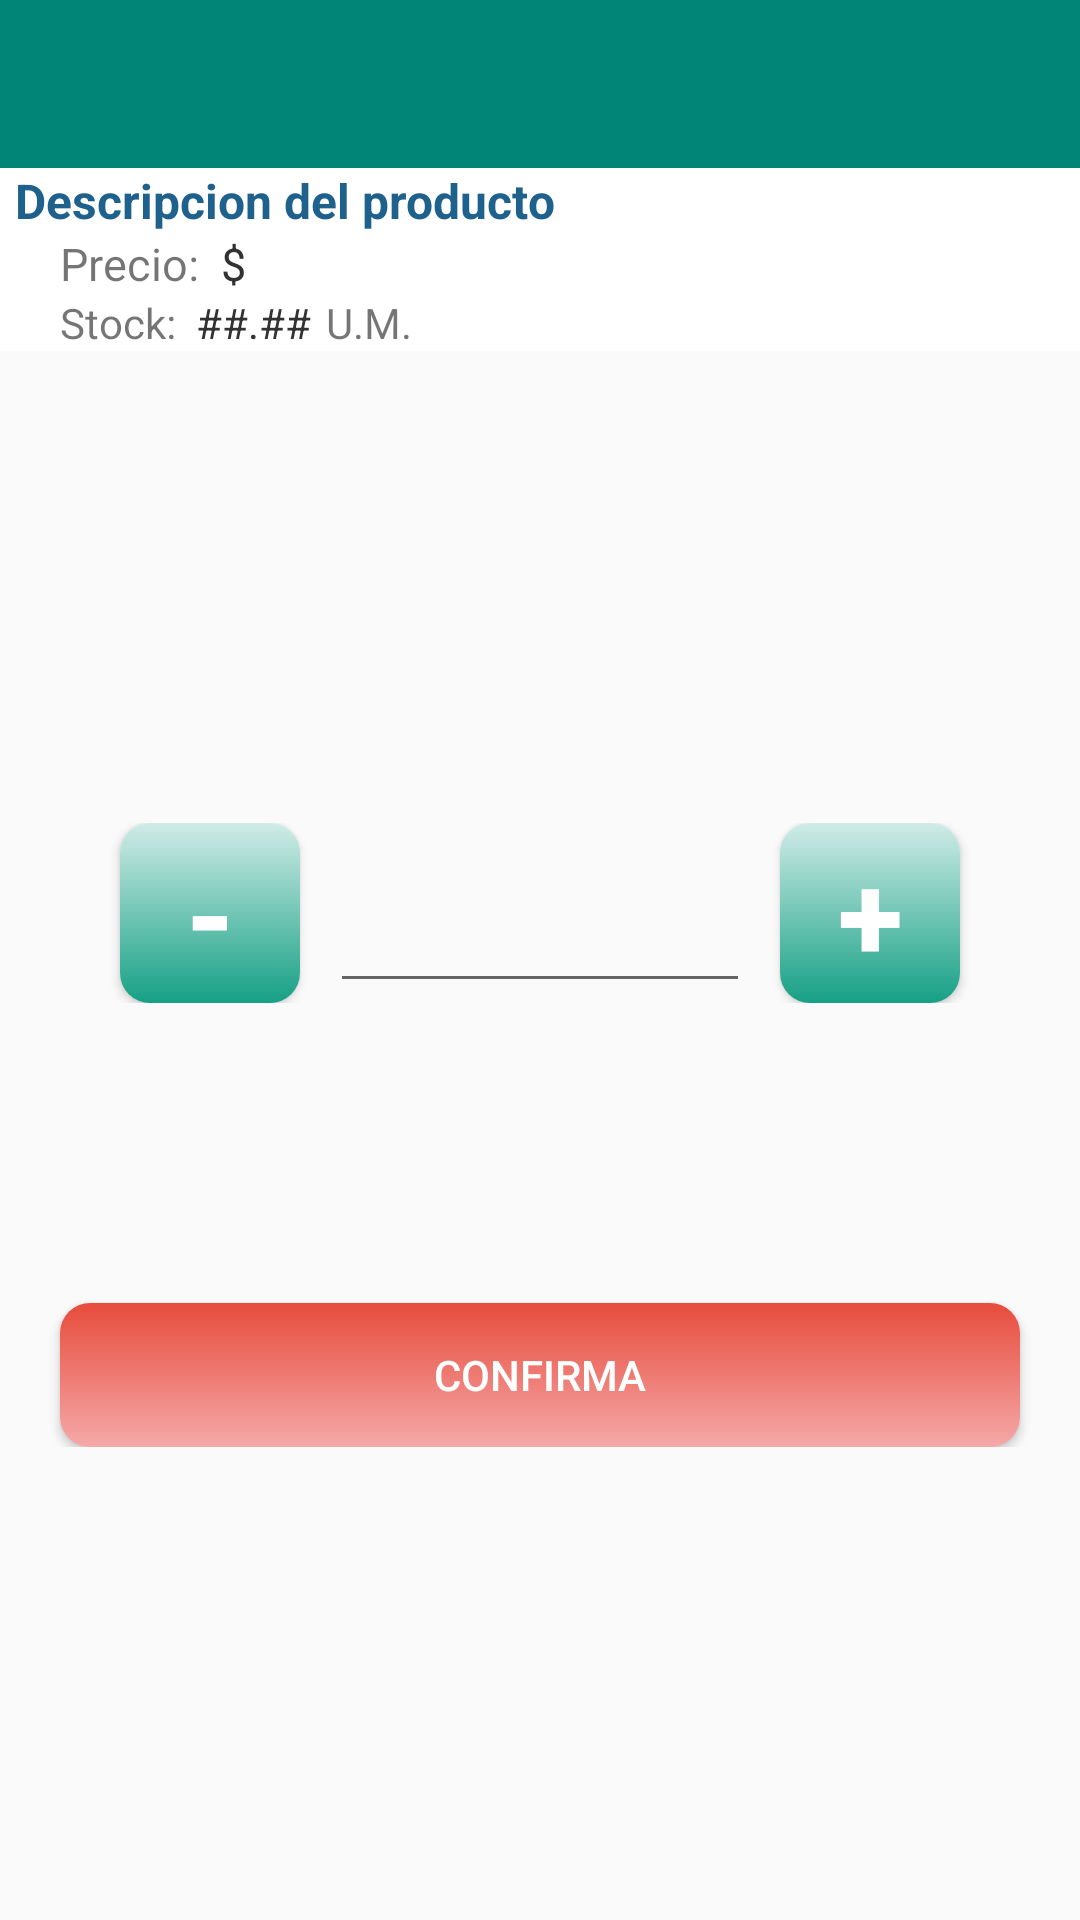

Write the Android layout XML for this screen, with the resource values it uses.
<!-- AndroidManifest.xml: application theme AppThemeNoActionBar -->
<!-- res/layout/activity_cantidad_productos.xml -->
<?xml version="1.0" encoding="utf-8"?>
<LinearLayout xmlns:app="http://schemas.android.com/apk/res-auto"
    xmlns:tools="http://schemas.android.com/tools"
    xmlns:android="http://schemas.android.com/apk/res/android"
    android:layout_width="match_parent"
    android:layout_height="match_parent"
    android:orientation="vertical"
    tools:context=".CantidadProductos">

    <include layout="@layout/encabezado"></include>
    <include layout="@layout/lista_productos"></include>

    <LinearLayout
        android:layout_width="match_parent"
        android:layout_height="match_parent"
        android:orientation="vertical"
        android:gravity="center_vertical|center_horizontal">

    <LinearLayout
        android:layout_width="match_parent"
        android:layout_height="wrap_content"
        android:orientation="horizontal"
        android:gravity="center_horizontal|center_vertical">

        <Button
            android:layout_width="60dp"
            android:layout_height="60dp"
            style="@style/Botones"
            android:id="@+id/menos"
            android:text="-"
            android:textStyle="bold"
            android:textSize="40sp"
            android:textColor="@color/ColorBlanco">
        </Button>

        <EditText
            android:layout_width="140dp"
            android:layout_height="60dp"
            android:id="@+id/cantidad"
            android:textSize="35sp"
            android:text=""
            android:lines="1"
            android:gravity="center_horizontal">
        </EditText>

        <Button
            android:layout_width="60dp"
            android:layout_height="60dp"
            style="@style/Botones"
            android:id="@+id/mas"
            android:text="+"
            android:textStyle="bold"
            android:textSize="40sp"
            android:textColor="@color/ColorBlanco">
        </Button>

    </LinearLayout>

    <LinearLayout
        android:layout_width="match_parent"
        android:layout_height="wrap_content"
        android:orientation="vertical">

        <Button
            android:layout_width="match_parent"
            android:layout_height="wrap_content"
            android:id="@+id/Confirma_cantidad"
            android:text="@string/eti_confima"
            style="@style/BtnConfPed"
            android:layout_marginLeft="@dimen/Margenes20"
            android:layout_marginRight="@dimen/Margenes20"
            android:layout_marginTop="@dimen/Margenes100"></Button>

    </LinearLayout>

    </LinearLayout>
</LinearLayout>
<!-- res/layout/encabezado.xml (included above) -->
<?xml version="1.0" encoding="utf-8"?>
<LinearLayout xmlns:android="http://schemas.android.com/apk/res/android"
    android:layout_width="match_parent"
    android:layout_height="wrap_content"
    android:orientation="vertical">

    <androidx.appcompat.widget.Toolbar
        android:id="@+id/enca"
        android:layout_width="match_parent"
        android:layout_height="wrap_content"
        android:background="?attr/colorPrimary"
        android:minHeight="?attr/actionBarSize"
        android:theme="@style/AppThemeCustomToolBar" />

</LinearLayout>
<!-- res/layout/lista_productos.xml (included above) -->
<?xml version="1.0" encoding="utf-8"?>
<LinearLayout
    android:orientation="vertical"
    android:layout_width="match_parent"
    android:layout_height="wrap_content"
    android:background="@android:color/background_light"
    android:descendantFocusability="blocksDescendants"
    xmlns:android="http://schemas.android.com/apk/res/android"
    android:id="@+id/lay_AdPord">

    <TextView
        android:layout_width="match_parent"
        android:layout_height="wrap_content"
        android:textAppearance="?android:attr/textAppearanceLarge"
        android:text="Descripcion del producto"
        android:textStyle="bold"
        android:id="@+id/descripcion_prod"
        android:textSize="16sp"
        android:textColor="#1F618D"
        android:layout_marginLeft="@dimen/Margenes5"
        android:layout_marginRight="@dimen/Margenes5"
        android:layout_alignParentTop="true"/>

    <LinearLayout
        android:layout_width="match_parent"
        android:layout_height="wrap_content"
        android:orientation="horizontal">

        <TextView
            android:layout_width="wrap_content"
            android:layout_height="wrap_content"
            android:layout_marginLeft="@dimen/Margenes20"
            android:text="Precio:  "
            android:textSize="15sp"
            android:id="@+id/eti_precio"/>

        <TextView
            android:id="@+id/precio_prod"
            android:layout_width="wrap_content"
            android:layout_height="wrap_content"
            android:layout_below="@+id/eti_precio"
            android:textSize="15sp"
            android:inputType="numberDecimal"
            android:textColor="@android:color/secondary_text_light"
            android:text="$" />

    </LinearLayout>

    <LinearLayout
        android:layout_width="match_parent"
        android:layout_height="wrap_content"
        android:orientation="horizontal">

        <TextView
            android:layout_width="wrap_content"
            android:layout_height="wrap_content"
            android:layout_marginLeft="@dimen/Margenes20"
            android:text="Stock:  "
            android:id="@+id/eto_stock"
            android:textSize="14sp"
            android:layout_below="@+id/precio_prod" />

        <TextView
            android:layout_width="wrap_content"
            android:layout_height="wrap_content"
            android:textSize="14sp"
            android:text="##.##"
            android:id="@+id/stock_prod"
            android:textColor="@android:color/secondary_text_light"
            android:layout_below="@+id/precio_prod" />

        <Space
            android:layout_width="5dp"
            android:layout_height="match_parent"></Space>

        <TextView
            android:layout_width="wrap_content"
            android:layout_height="wrap_content"
            android:text="U.M."
            android:id="@+id/um_prod"
            android:layout_below="@+id/stock_prod" />
    </LinearLayout>

</LinearLayout>
<!-- resources referenced by this layout -->
<resources>
  <color name="ColorBlanco">#FFFFFF</color>
  <dimen name="Margenes100">100dp</dimen>
  <dimen name="Margenes20">20dp</dimen>
  <dimen name="Margenes5">5dp</dimen>
  <string name="eti_confima">Confirma</string>
  <style name="AppThemeCustomToolBar" parent="ThemeOverlay.AppCompat.Dark.ActionBar">
          <item name="android:textSize">18sp</item>
          <item name="android:textStyle">italic</item>
          
          <item name="colorControlNormal">@android:color/white</item>
          
          <item name="android:actionMenuTextColor">@android:color/white</item>
      </style>
  <style name="Botones">
          <item name="android:background">@drawable/fondo_botones</item>
          <item name="android:layout_marginLeft">@dimen/Margenes10</item>
          <item name="android:layout_marginRight">@dimen/Margenes10</item>
      </style>
  <style name="BtnConfPed">
          <item name="android:background">@drawable/fondo_btn_conf</item>
          <item name="android:textColor">@color/ColorBlanco</item>
      </style>
  <style name="AppThemeNoActionBar" parent="Theme.AppCompat.Light.NoActionBar">
          <item name="colorPrimary">@color/colorPrimary</item>
          <item name="colorPrimaryDark">@color/colorPrimaryDark</item>
          <item name="colorAccent">@color/colorAccent</item>
  
      </style>
  <!-- drawable fondo_botones (drawable) -->
  <?xml version="1.0" encoding="utf-8"?>
  <selector xmlns:android="http://schemas.android.com/apk/res/android">
      <item>
          <shape>
              <gradient android:startColor="@color/ColorBotonstart"
                  android:endColor="@color/ColorBotonend"
                  android:angle="90"/>
              <corners android:radius="@dimen/RadioEscBotones"></corners>
          </shape>
      </item>
  </selector>
  <dimen name="Margenes10">10dp</dimen>
  <!-- drawable fondo_btn_conf (drawable) -->
  <?xml version="1.0" encoding="utf-8"?>
  <selector xmlns:android="http://schemas.android.com/apk/res/android">
  
      <item android:state_pressed="true">
          <shape>
              <gradient android:startColor="@color/ColorBotonstart"
                  android:endColor="@color/ColorBotonend"
                  android:angle="90"/>
              <corners android:radius="@dimen/RadioEscBotones"></corners>
          </shape>
      </item>
  
      <item>
          <shape>
              <gradient
                  android:startColor="@color/ColorBtnConPedEnd"
                  android:endColor="@color/ColorRojo"
                  android:angle="90"/>
              <corners android:radius="@dimen/RadioEscBotones"></corners>
          </shape>
      </item>
  
  
  </selector>
  <color name="colorPrimary">#008577</color>
  <color name="colorPrimaryDark">#00574B</color>
  <color name="colorAccent">#0404B4</color>
  <color name="ColorBotonstart">#16A085</color>
  <color name="ColorBotonend"> #d0ece7 </color>
  <dimen name="RadioEscBotones">10dp</dimen>
  <color name="ColorBtnConPedEnd">#F5A9A9</color>
  <color name="ColorRojo">#E74C3C</color>
</resources>
